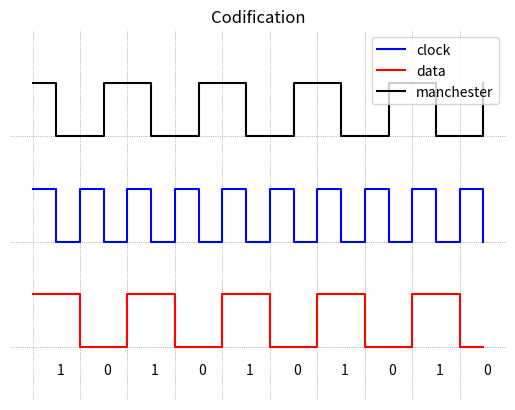

This chart was generated by the following Python code:
import matplotlib.pyplot as plt
import numpy as np

def my_lines(ax, pos, *args, **kwargs):
    if ax == 'x':
        for p in pos:
            plt.axvline(p, *args, **kwargs)
    else:
        for p in pos:
            plt.axhline(p, *args, **kwargs)

bits = [1,0] * 5
data = np.repeat(bits, 2)
clock = 1 - np.arange(len(data)) % 2
manchester = 1 - np.logical_xor(clock, data)

t = 0.5 * np.arange(len(data))

my_lines('x', range(len(bits)), color='.5', linewidth=0.5, linestyle = ":")
my_lines('y', [2, 4, 6], color='.5', linewidth=0.5, linestyle = ":")
plt.step(t, clock + 4, 'blue', linewidth = 1.5, where='post', label='clock')
plt.step(t, data + 2, 'r', linewidth = 1.5, where='post', label='data')
plt.step(t, manchester + 6, 'black', linewidth = 1.5, where='post', label='manchester')
plt.ylim([1,8])

for tbit, bit in enumerate(bits):
    plt.text(tbit + 0.5, 1.5, str(bit))

plt.title('Codification')
plt.legend()
plt.gca().axis('off') # Remove retas de coordenadas
plt.show()